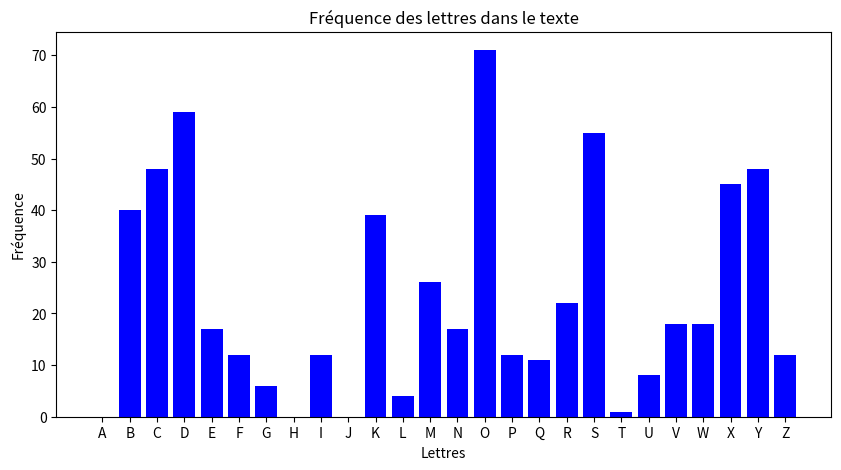

Here is the Python script that generated this plot:
import matplotlib.pyplot as plt

alphabet = 'ABCDEFGHIJKLMNOPQRSTUVWXYZ'

def analyse(texte):
    texte = texte.upper()
    frequence = {}
    for i in alphabet:
        frequence[i] = 0
    for i in texte:
        if i in alphabet:
            frequence[i] += 1
    return frequence

def afficher_graphique(frequence):
    lettres = list(frequence.keys())
    valeurs = list(frequence.values())

    plt.figure(figsize=(10, 5))
    plt.bar(lettres, valeurs, color='blue')
    plt.xlabel('Lettres')
    plt.ylabel('Fréquence')
    plt.title('Fréquence des lettres dans le texte')
    plt.show()

texte = 'ZRSCRSXQDBSMUCFSMDSWCSXDYQSFSXQYFOBMBONOXDSKVCPYBKVVCYBDCYPCOXCSDSFOKMMYEXDCCEMRKCOWKSVMYBZYBKDOSXDBKXODCKXNWYBOOFOXPYBMKEDSYECECOBCSDCCYWODSWOCNSPPSMEVDDYNODOMDKZRSCRSXQKDDKMUDROCOKDDKMUCLOMYWOWYBOCYZRSCDSMKDONYFOBDSWOKXNRKMUOBCPSXNGKICDYDKSVYBDROSBCMKWCKXNQSFOFOBIMYXFSXMSXQWOCCKQOCDRKDMKXOKCSVIDBSZZOYZVOEZDROPSBCDDRSXQIYEMKXNYDYZBYDOMDIYEBCOVPGROXECSXQDROSXDOBXODSCDYOWZVYIMYWWYXCOXCOLOPYBORKXNSXQYFOBCOXCSDSFOSXPYBWKDSYXGROXIYEQODKXKVOBDPBYWIYEBLKXUYBYDROBWKTYBSXCDSDEDSYXXOFOBMVSMUDROVSXUSXDROOWKSVSXCDOKNYZOXIYEBLBYGCOBGSXNYGKXNDIZODROKNNBOCCNSBOMDVISXDYDROEBVPSOVNCYIYEMKXWKUOCEBODROCSDOSCBOKV'
frequence = analyse(texte)
print(frequence)
afficher_graphique(frequence)

def cesar_crack_cle(texte):
    freq = analyse(texte)
    freq = sorted(freq.items(), key=lambda x: x[1], reverse=True)
    print(freq)
    cle_possible = alphabet.find(freq[0][0]) - alphabet.find('E')
    print(f'Clé possible: {cle_possible}')

cesar_crack_cle(texte)